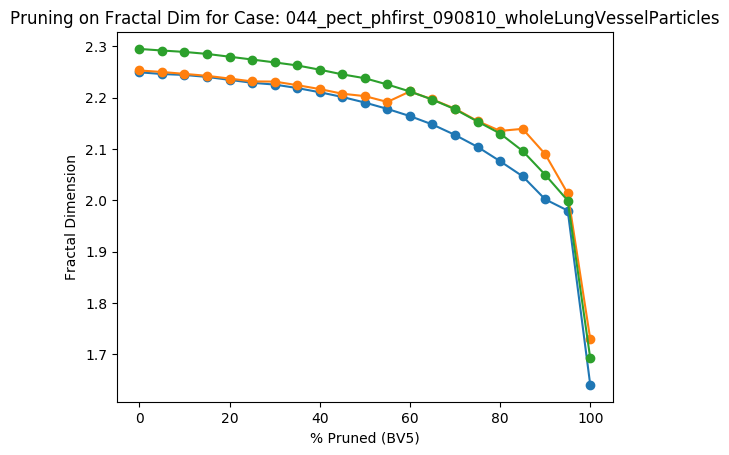

Values plotted in this chart, from the file beside it:
Percent Threshold (BV5), Fractal Dimension
0, 2.295
5, 2.292
10, 2.289
15, 2.285
20, 2.28
25, 2.274
30, 2.269
35, 2.263
40, 2.255
45, 2.246
50, 2.238
55, 2.226
60, 2.212
65, 2.196
70, 2.177
75, 2.154
80, 2.13
85, 2.096
90, 2.05
95, 2
100, 1.692
